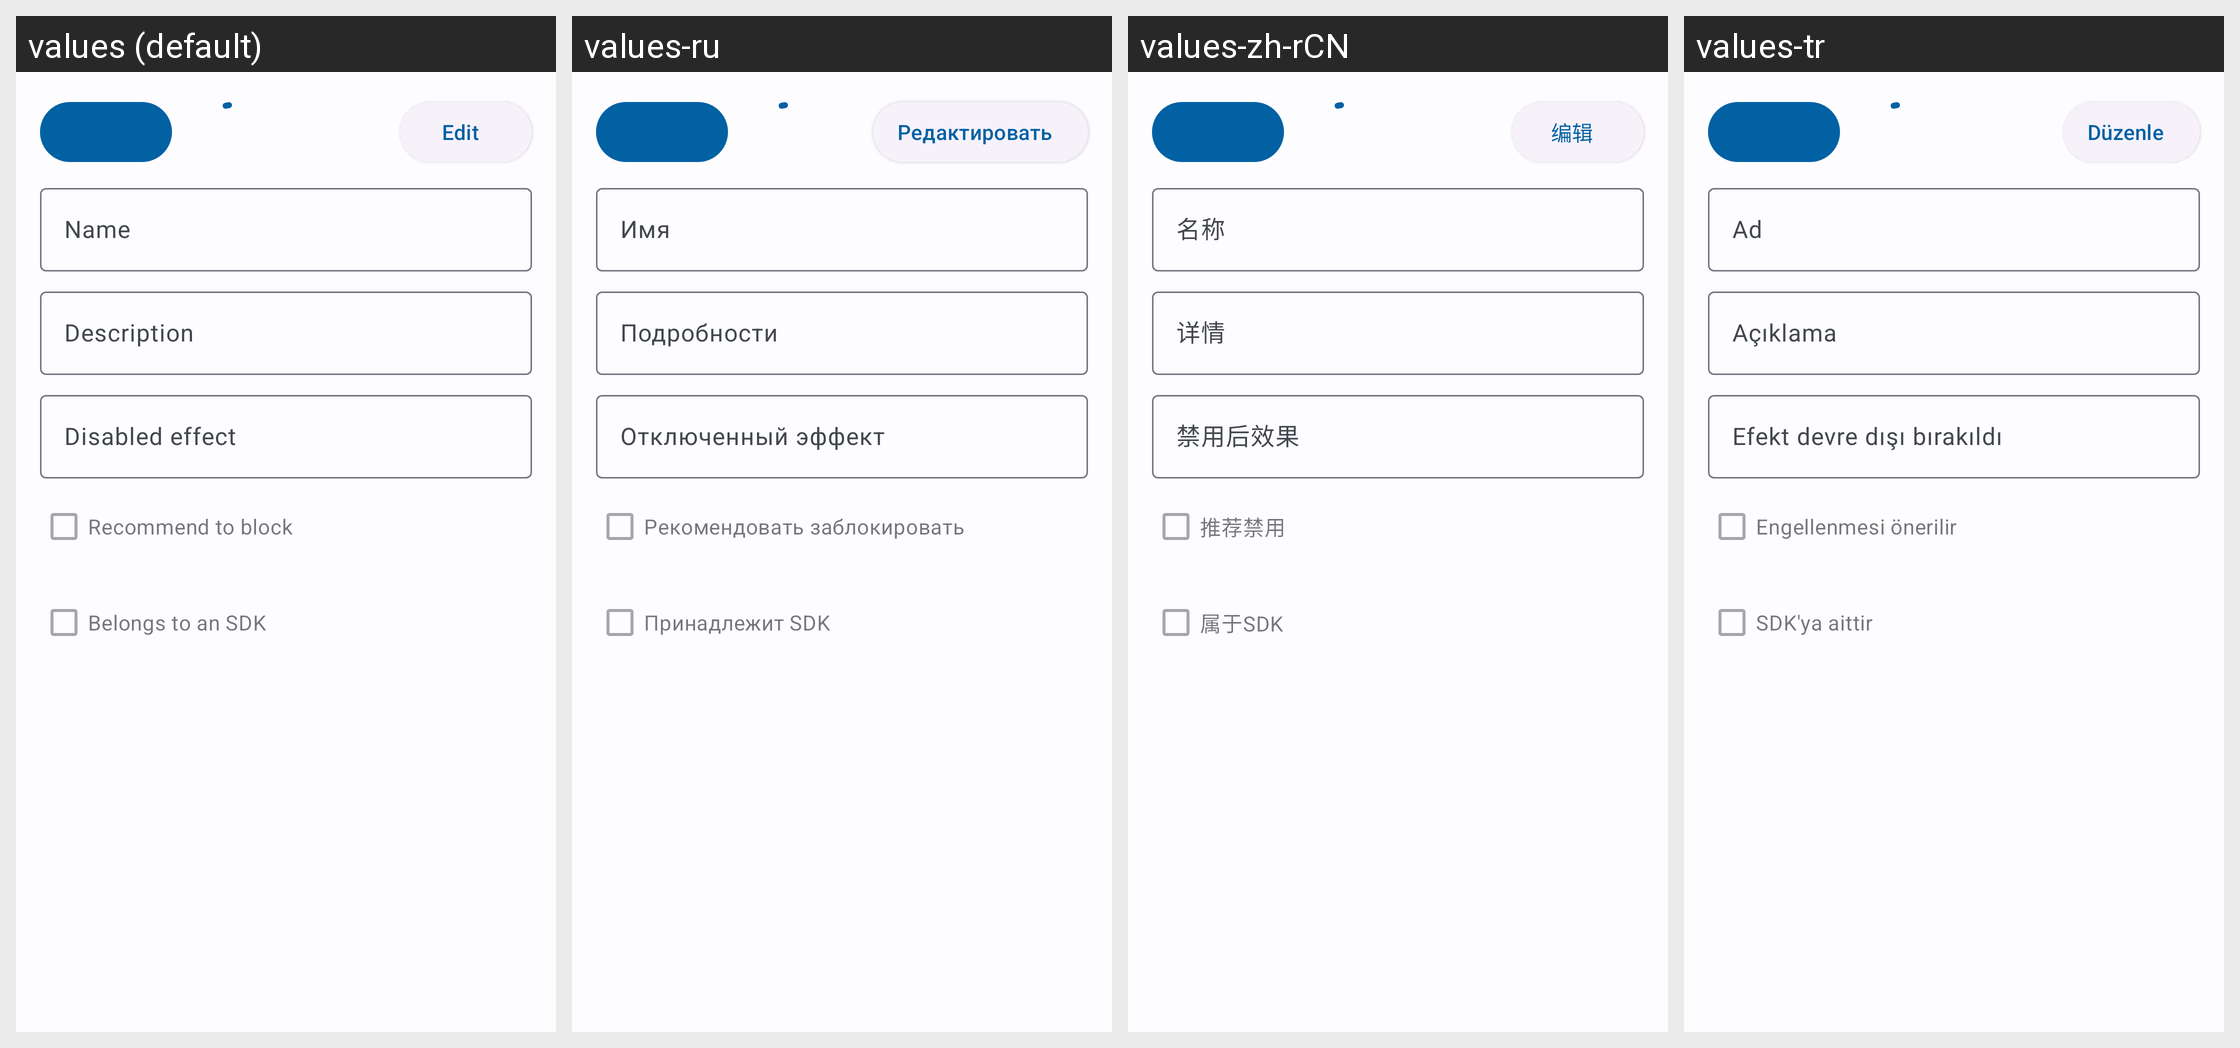

The Android screen above is rendered under several locales of the same app. Produce the string resources it draws, with the default and per-locale values.
Android screen res/layout/component_detail_bottom_sheet.xml rendered under 4 locales, left to right: values (default), values-ru, values-zh-rCN, values-tr. Device: Nexus 5 (rendered at 1080×1920; each locale shown at half size, 540×960, under a caption strip naming it); theme AppTheme.
Other locales in the repository, not shown: values-zh-rHK, values-zh-rTW.
Strings drawn on this screen, with the default value and each locale's value (text and hints the layout hard-codes, and strings that could not be matched under every locale, appear in the picture but are not listed):

edit
  values: Edit
  values-ru: Редактировать
  values-zh-rCN: 编辑
  values-tr: Düzenle

name
  values: Name
  values-ru: Имя
  values-zh-rCN: 名称
  values-tr: Ad

description
  values: Description
  values-ru: Подробности
  values-zh-rCN: 详情
  values-tr: Açıklama

disabled_effect
  values: Disabled effect
  values-ru: Отключенный эффект
  values-zh-rCN: 禁用后效果
  values-tr: Efekt devre dışı bırakıldı

recommend_to_block
  values: Recommend to block
  values-ru: Рекомендовать заблокировать
  values-zh-rCN: 推荐禁用
  values-tr: Engellenmesi önerilir

belongs_to_sdk
  values: Belongs to an SDK
  values-ru: Принадлежит SDK
  values-zh-rCN: 属于SDK
  values-tr: SDK'ya aittir
